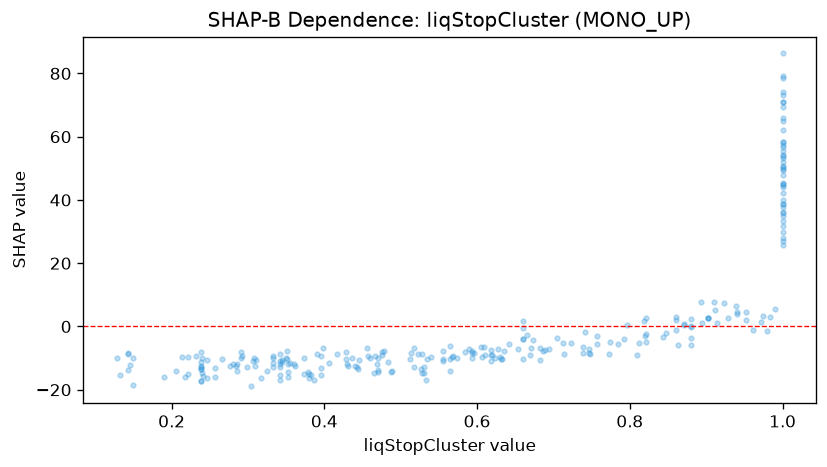

The table this chart was drawn from, first rows:
feature_value, shap_value
0.257, -13.27
0.24, -10.06
0.475, -7.999
0.757, -3.022
0.939, 6.528
0.352, -14.25
0.565, -6.301
0.145, -12.33
0.627, -7.245
0.35, -9.862
0.291, -10.09
0.66, -3.802
0.398, -6.87
0.143, -8.828
1.0, 55.57
0.871, 0.3777
0.36, -11.84
0.238, -17.15
0.748, -8.794
0.653, -7.012
0.523, -8.834
0.325, -13.98
0.309, -12.59
0.396, -13.17
0.431, -12.65
0.911, 5.343
1.0, 50.59
0.59, -7.238
0.342, -8.715
0.94, 3.955
1.0, 25.9
1.0, 53.36
0.623, -10.01
0.88, -0.09959
1.0, 29.86
1.0, 35.86
1.0, 38.57
0.88, 0.1129
0.512, -10.18
0.609, -6.511
0.567, -9.536
1.0, 45.2
0.556, -7.718
0.593, -7.779
0.308, -9.947
0.671, -6.696
0.469, -11.92
0.669, -9.092
1.0, 78.42
0.914, 1.096
1.0, 51.98
0.285, -11.85
0.757, -5.517
0.443, -12.68
0.818, 1.789
0.238, -12.42
1.0, 62.16
1.0, 73.25
0.379, -14.34
0.342, -12.8
... 205 more rows
